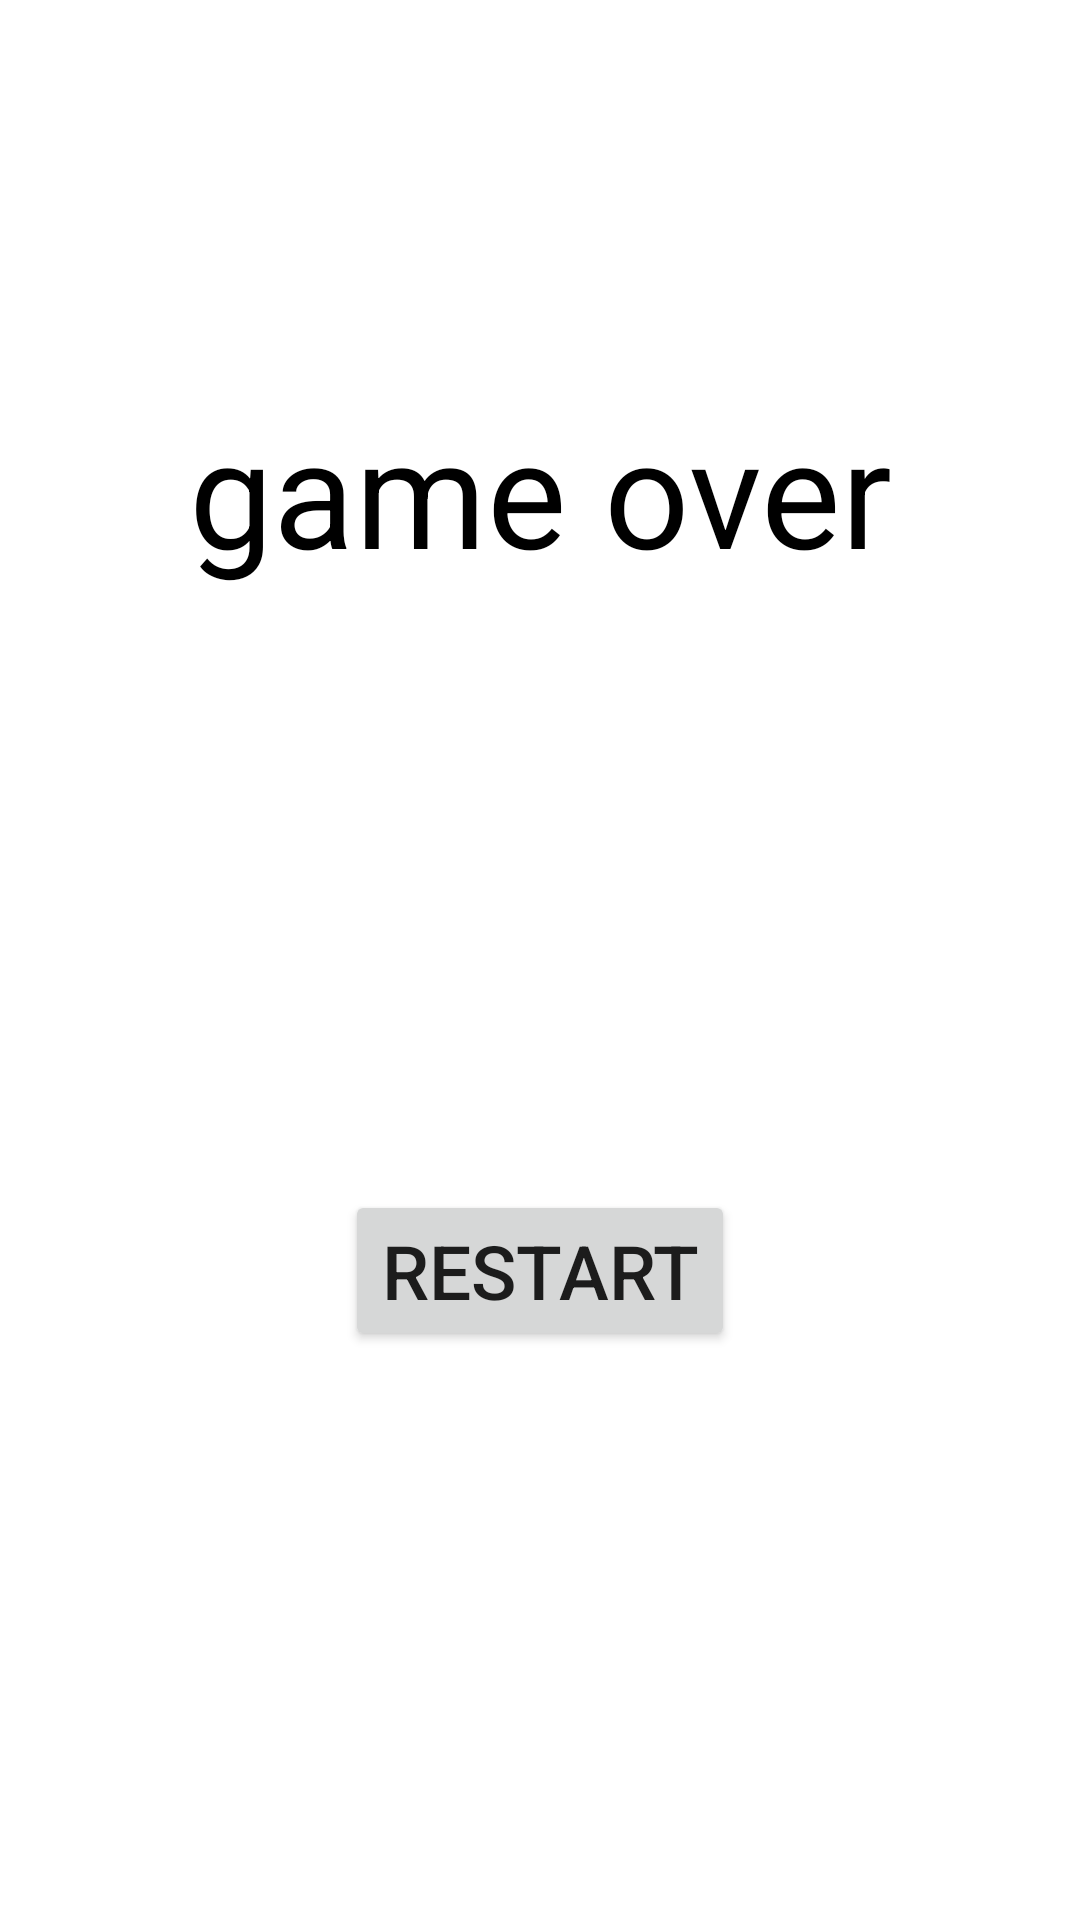

Produce the Android XML layout that renders to this screen, including the resource entries it uses.
<!-- AndroidManifest.xml: application theme Theme.Energystory -->
<!-- res/layout/fragment_gameover.xml -->
<?xml version="1.0" encoding="utf-8"?>
<androidx.constraintlayout.widget.ConstraintLayout xmlns:android="http://schemas.android.com/apk/res/android"
    xmlns:app="http://schemas.android.com/apk/res-auto"
    xmlns:tools="http://schemas.android.com/tools"
    android:layout_width="match_parent"
    android:layout_height="match_parent"
    android:background="#FFFFFF">

    <TextView
        android:id="@+id/textView"
        android:layout_width="wrap_content"
        android:layout_height="wrap_content"
        android:layout_marginTop="170dp"
        android:layout_marginBottom="150dp"
        android:text="@string/game_over"
        android:textColor="@color/black"
        android:textSize="@dimen/game_result"
        app:layout_constraintBottom_toTopOf="@+id/restart_button1"
        app:layout_constraintEnd_toEndOf="parent"
        app:layout_constraintStart_toStartOf="parent"
        app:layout_constraintTop_toTopOf="parent" />

    <Button
        android:id="@+id/restart_button1"
        android:layout_width="wrap_content"
        android:layout_height="wrap_content"
        android:layout_marginStart="100dp"
        android:layout_marginTop="50dp"
        android:layout_marginEnd="100dp"
        android:layout_marginBottom="230dp"
        android:text="restart"
        android:textSize="@dimen/energy_text_size"
        app:layout_constraintBottom_toBottomOf="parent"
        app:layout_constraintEnd_toEndOf="parent"
        app:layout_constraintStart_toStartOf="parent"
        app:layout_constraintTop_toBottomOf="@+id/textView" />
</androidx.constraintlayout.widget.ConstraintLayout>
<!-- resources referenced by this layout -->
<resources>
  <color name="black">#FF000000</color>
  <dimen name="energy_text_size">25sp</dimen>
  <dimen name="game_result">50sp</dimen>
  <string name="game_over">game over</string>
  <style name="Theme.Energystory" parent="Theme.MaterialComponents.DayNight.DarkActionBar">
          
          <item name="colorPrimary">@color/purple_500</item>
          <item name="colorPrimaryVariant">@color/purple_700</item>
          <item name="colorOnPrimary">@color/white</item>
          
          <item name="colorSecondary">@color/teal_200</item>
          <item name="colorSecondaryVariant">@color/teal_700</item>
          <item name="colorOnSecondary">@color/black</item>
          
          <item name="android:statusBarColor" tools:targetApi="l">?attr/colorPrimaryVariant</item>
          
          
          <item name="windowActionBar">false</item>
          <item name="windowNoTitle">true</item>
      </style>
  <color name="purple_500">#FF6200EE</color>
  <color name="purple_700">#FF3700B3</color>
  <color name="white">#FFFFFFFF</color>
  <color name="teal_200">#FF03DAC5</color>
  <color name="teal_700">#FF018786</color>
</resources>
